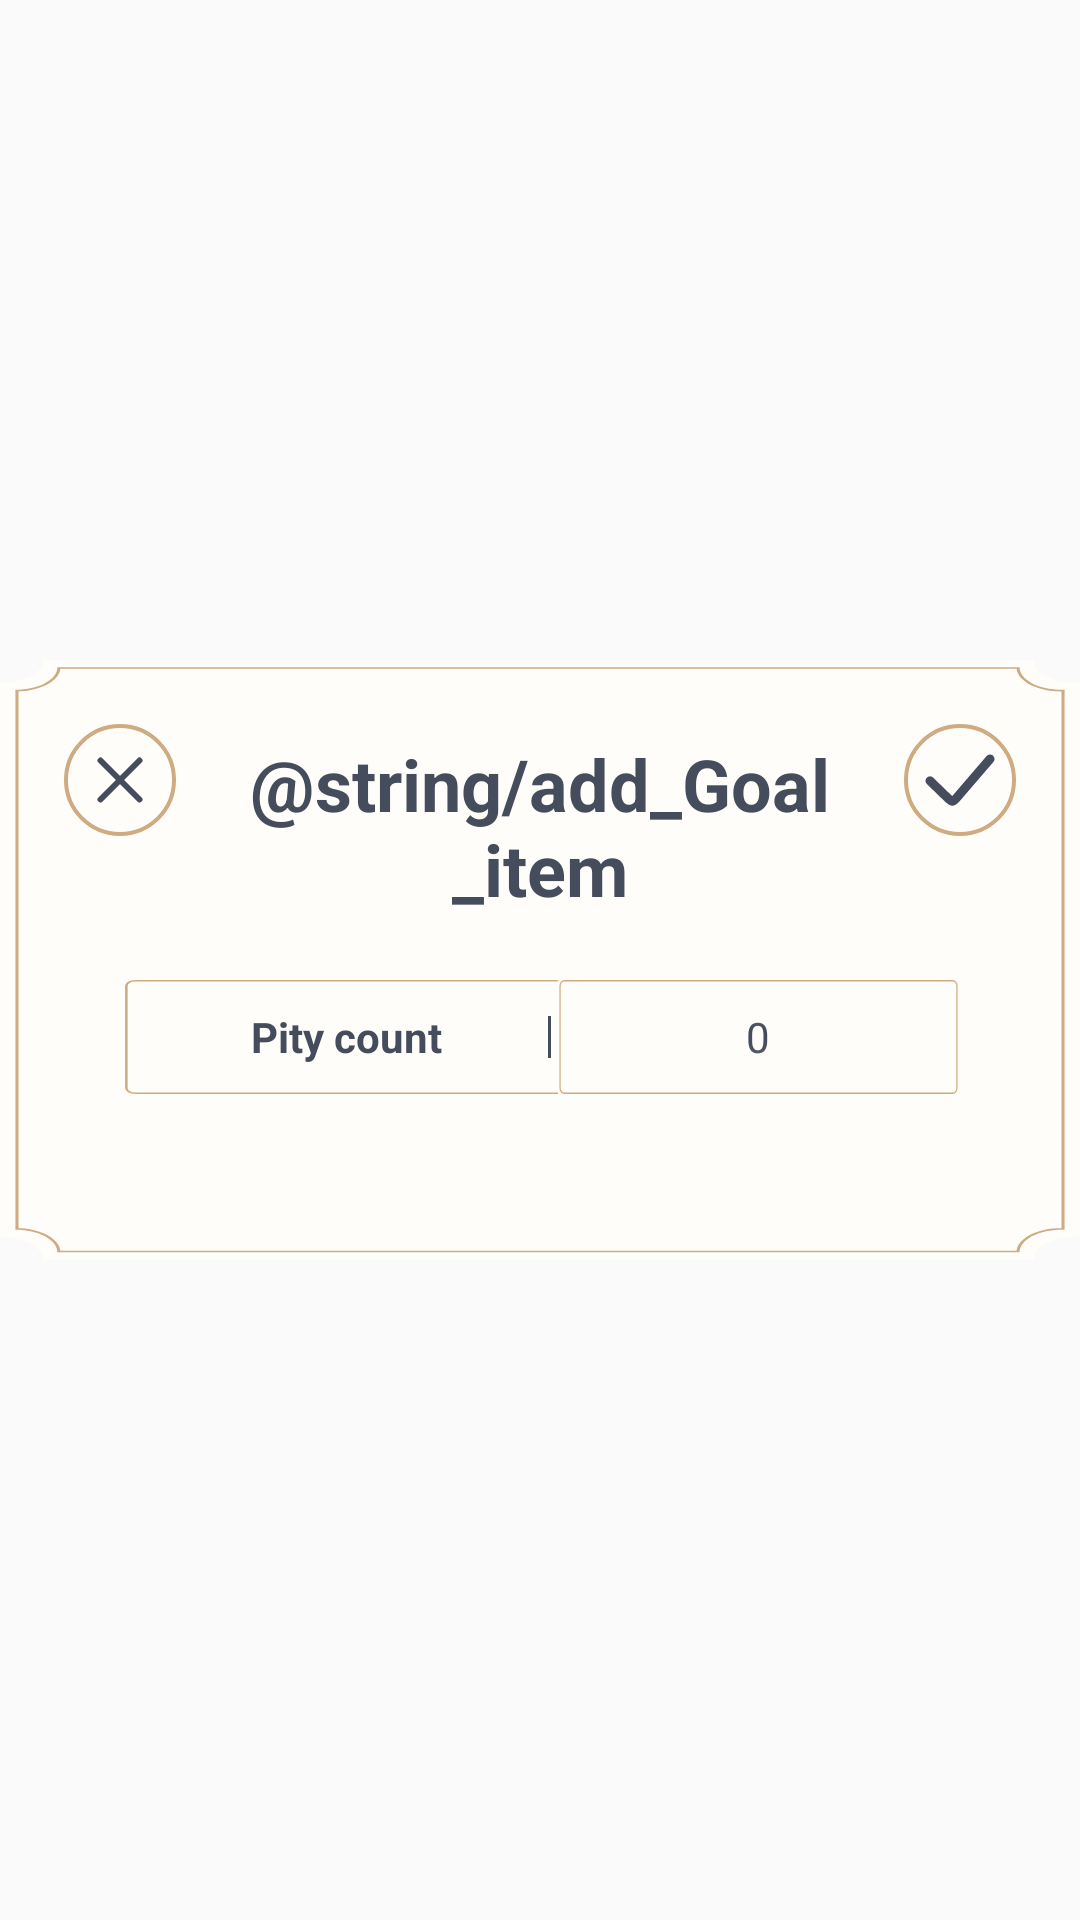

Produce the Android XML layout that renders to this screen, including the resource entries it uses.
<!-- AndroidManifest.xml: application theme Theme.GenshinStatistics -->
<!-- res/layout/add_wish_count_dialog.xml -->
<?xml version="1.0" encoding="utf-8"?>
<androidx.constraintlayout.widget.ConstraintLayout
        xmlns:android="http://schemas.android.com/apk/res/android"
        xmlns:app="http://schemas.android.com/apk/res-auto"
        android:layout_width="match_parent"
        android:layout_height="wrap_content"
        android:layout_marginBottom="160dp"
        android:layout_marginStart="10dp"
        android:background="@android:color/transparent"
        android:layout_marginEnd="10dp">
    <LinearLayout
            android:id="@+id/add_goal_item_dialog"
            android:layout_width="match_parent"
            android:layout_height="200dp"
            android:background="@drawable/add_dialog_bg"
            app:layout_constraintEnd_toEndOf="parent"
            app:layout_constraintStart_toStartOf="parent"
            app:layout_constraintTop_toTopOf="parent"
            app:layout_constraintBottom_toBottomOf="parent">
        <LinearLayout
                android:orientation="vertical"
                android:layout_width="match_parent"
                android:layout_height="match_parent">
            <LinearLayout
                    android:orientation="horizontal"
                    android:layout_width="match_parent"
                    android:layout_height="wrap_content"
                    android:id="@+id/header_layout">
                <ImageButton
                        android:src="@drawable/ic_close"
                        android:background="@drawable/round_button_bg"
                        android:layout_width="40dp"
                        android:layout_height="40dp"
                        android:layout_marginTop="20dp"
                        android:layout_marginStart="20dp"
                        android:layout_marginBottom="20dp"
                        android:id="@+id/dialog_close"/>

                <TextView
                        android:text="@string/add_Goal_item"
                        android:layout_width="0dp"
                        android:layout_height="wrap_content"
                        android:layout_marginTop="25dp"
                        android:layout_marginStart="10dp"
                        android:layout_marginEnd="10dp"
                        android:textSize="24sp"
                        style="@style/primaryTextColor"
                        android:textStyle="bold"
                        android:textAlignment="center"
                        android:id="@+id/dialog_title"
                        android:layout_weight="7"/>

                <ImageButton
                        android:src="@drawable/ic_done"
                        android:background="@drawable/round_button_bg"
                        android:layout_width="40dp"
                        android:layout_height="40dp"
                        android:layout_marginTop="20dp"
                        android:layout_marginEnd="20dp"
                        android:layout_marginBottom="20dp"
                        android:id="@+id/dialog_done"/>
            </LinearLayout>
            <LinearLayout
                    android:id="@+id/name_layout"
                    android:orientation="horizontal"
                    android:layout_width="match_parent"
                    android:layout_marginTop="20dp"
                    android:layout_height="40dp"
                    android:layout_marginStart="40dp"
                    android:layout_marginEnd="40dp"
                    android:background="@drawable/item_bg">
                <TextView
                        android:text="Pity count"
                        android:layout_width="wrap_content"
                        android:layout_height="wrap_content"
                        android:textSize="14sp"
                        android:layout_gravity="center"
                        android:layout_marginStart="10dp"
                        style="@style/primaryTextColor"
                        android:textStyle="bold"
                        android:textAlignment="center"
                        android:id="@+id/name_input_title"
                        android:layout_weight="1"/>
                <View
                        android:layout_width="1dp"
                        android:layout_height="match_parent"
                        android:layout_marginTop="13dp"
                        android:layout_marginStart="2dp"
                        android:layout_marginEnd="2dp"
                        android:layout_marginBottom="13dp"
                        android:background="@color/black"
                        android:id="@+id/line_between"/>
                <LinearLayout
                        android:id="@+id/number_picker_layout"
                        android:orientation="horizontal"
                        android:layout_width="0dp"
                        android:layout_height="wrap_content"
                        android:background="@drawable/item_bg"
                        android:gravity="center"
                        android:layout_weight="2">
                    <android.widget.NumberPicker
                            android:id="@+id/pity_count_selector"
                            android:layout_width="50dp"
                            android:layout_height="120dp"
                            android:textAlignment="center"
                            android:background="@android:color/transparent"
                            android:textSize="25sp"
                            android:padding="10dp"
                            android:value="1"/>
                </LinearLayout>

            </LinearLayout>
            <TextView
                    android:id="@+id/item_selector_error"
                    android:layout_width="match_parent"
                    android:layout_height="20dp"
                    android:textColor="@color/white"
                    android:textAlignment="textEnd"
                    android:layout_marginStart="45dp"
                    android:layout_marginEnd="45dp"
                    android:text="@string/please_select_item"/>
        </LinearLayout>
    </LinearLayout>
</androidx.constraintlayout.widget.ConstraintLayout>
<!-- resources referenced by this layout -->
<resources>
  <color name="black">#454C5C</color>
  <color name="white">#FEFDF9</color>
  <!-- drawable add_dialog_bg: vector/xml drawable (drawable, 2053 chars, omitted) -->
  <!-- drawable ic_close (drawable) -->
  <vector xmlns:android="http://schemas.android.com/apk/res/android"
      android:width="16dp"
      android:height="16dp"
      android:viewportWidth="16"
      android:viewportHeight="16">
    <path
        android:pathData="M14.5,1.5L1.5,14.5"
        android:strokeLineJoin="round"
        android:strokeWidth="2"
        android:fillColor="#00000000"
        android:strokeColor="#454C5C"
        android:strokeLineCap="round"/>
    <path
        android:pathData="M1.5,1.5L14.5,14.5"
        android:strokeLineJoin="round"
        android:strokeWidth="2"
        android:fillColor="#00000000"
        android:strokeColor="#454C5C"
        android:strokeLineCap="round"/>
  </vector>
  <!-- drawable ic_done (drawable) -->
  <vector xmlns:android="http://schemas.android.com/apk/res/android"
      android:width="24dp"
      android:height="18dp"
      android:viewportWidth="24"
      android:viewportHeight="18">
    <path
        android:pathData="M22,2L10.884,14.935C10.235,15.69 9.911,16.068 9.479,16.087C9.048,16.107 8.69,15.76 7.975,15.067L2,9.273"
        android:strokeWidth="3"
        android:fillColor="#00000000"
        android:strokeColor="#454C5C"
        android:strokeLineCap="round"/>
  </vector>
  <!-- drawable item_bg (drawable) -->
  <vector xmlns:android="http://schemas.android.com/apk/res/android"
      android:width="330dp"
      android:height="80dp"
      android:viewportWidth="330"
      android:viewportHeight="80">
    <path
        android:pathData="M5,0L325,0A5,5 0,0 1,330 5L330,75A5,5 0,0 1,325 80L5,80A5,5 0,0 1,0 75L0,5A5,5 0,0 1,5 0z"
        android:fillColor="#FEFDF9"/>
    <path
        android:strokeWidth="1"
        android:pathData="M6,2.5L324,2.5A3.5,3.5 0,0 1,327.5 6L327.5,74A3.5,3.5 0,0 1,324 77.5L6,77.5A3.5,3.5 0,0 1,2.5 74L2.5,6A3.5,3.5 0,0 1,6 2.5z"
        android:fillColor="#00000000"
        android:strokeColor="#CEAB81"/>
  </vector>
  <!-- drawable round_button_bg (drawable) -->
  <vector xmlns:android="http://schemas.android.com/apk/res/android"
      android:width="30dp"
      android:height="30dp"
      android:viewportWidth="30"
      android:viewportHeight="30">
    <path
        android:pathData="M15,15m-15,0a15,15 0,1 1,30 0a15,15 0,1 1,-30 0"
        android:fillColor="#FEFDF9"/>
    <path
        android:strokeWidth="1"
        android:pathData="M15,15m-13.5,0a13.5,13.5 0,1 1,27 0a13.5,13.5 0,1 1,-27 0"
        android:fillColor="#00000000"
        android:strokeColor="#CEAB81"/>
  </vector>
  <style name="primaryTextColor">
          <item name="android:textColor">@color/black</item>
      </style>
  <style name="Theme.GenshinStatistics" parent="Theme.AppCompat.Light.NoActionBar">
          <item name="colorPrimary">@color/milk</item>
          <item name="colorPrimaryVariant">@color/milk</item>
          <item name="android:textColorPrimary">@color/black</item>
          <item name="android:textColorSecondary">@color/black</item>
          <item name="colorOnPrimary">@color/white</item>
          <item name="colorSecondary">@color/milk</item>
          <item name="colorSecondaryVariant">@color/milk</item>
          <item name="colorOnSecondary">@color/milk</item>
          <item name="android:statusBarColor">?attr/colorPrimaryVariant</item>
      </style>
  <color name="milk">#EAE6DD</color>
</resources>
